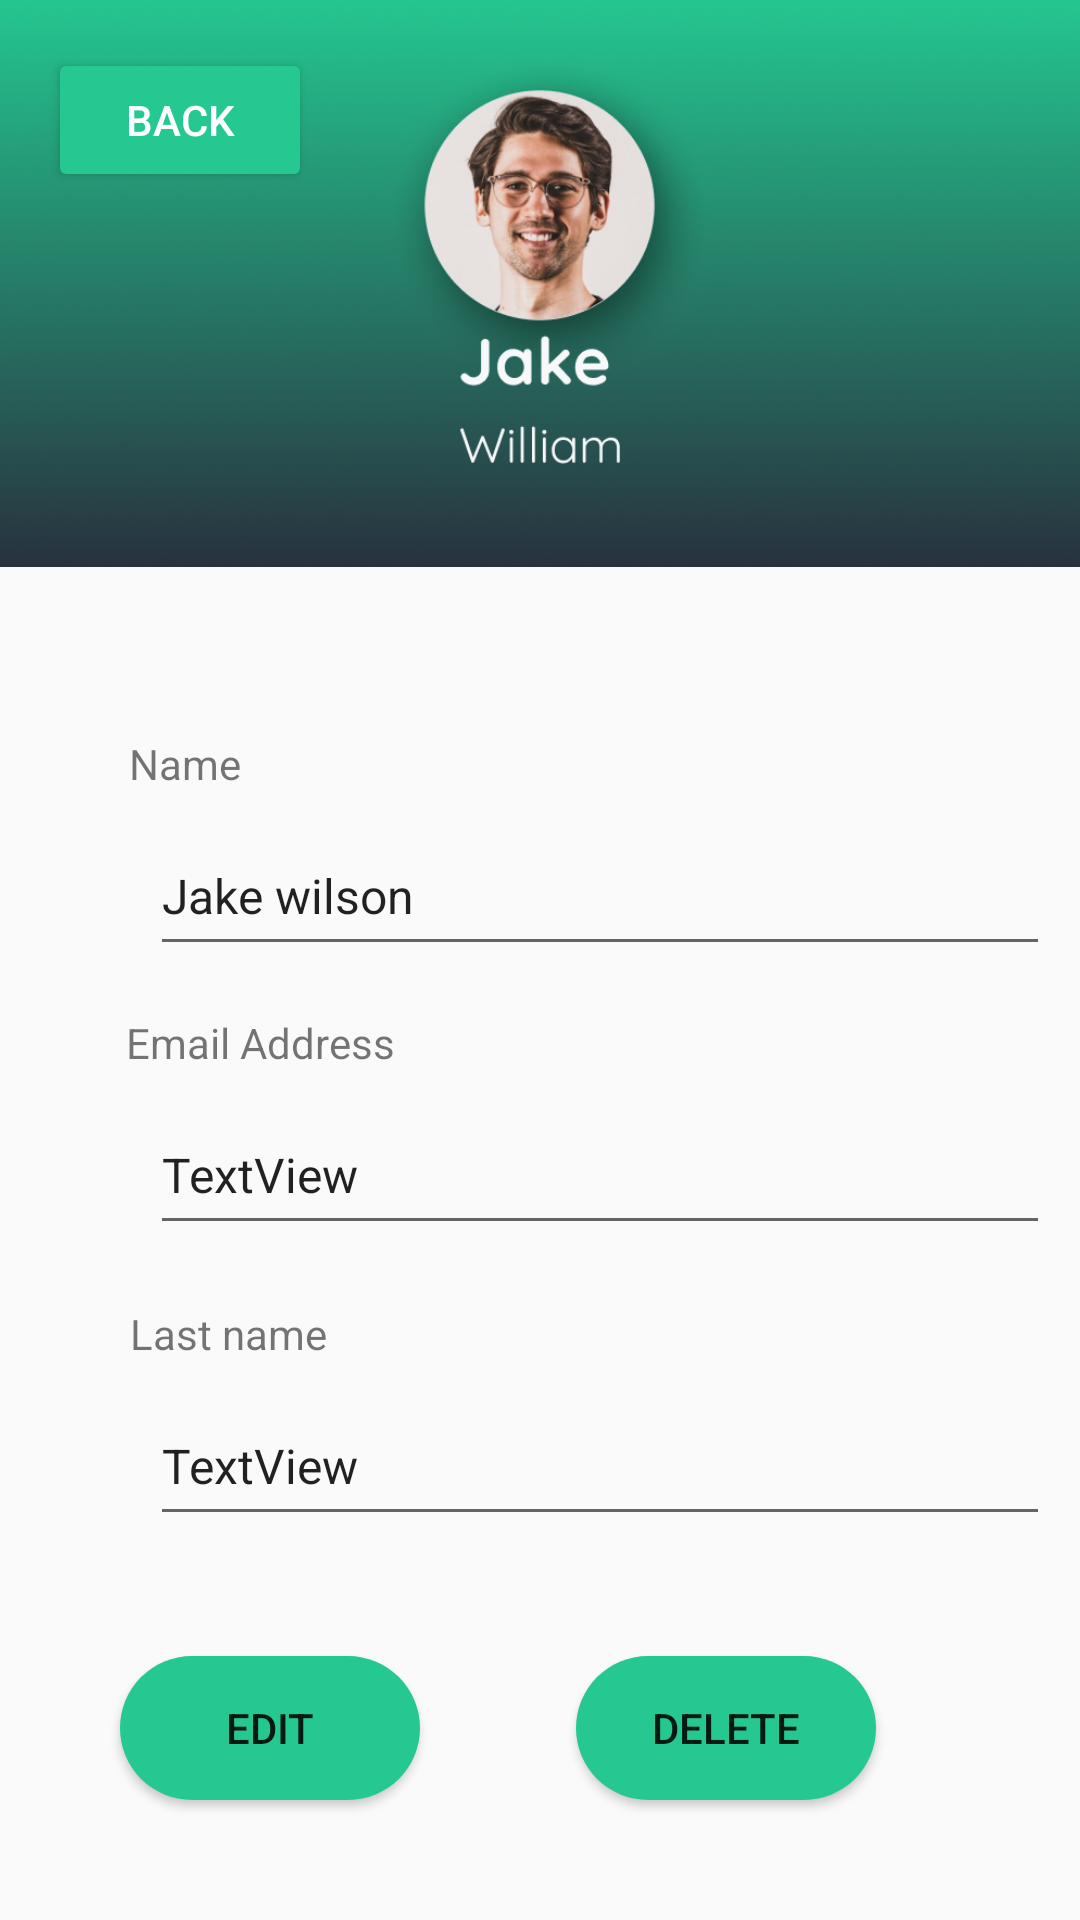

This screen was rendered from an Android layout file. Write that file and the resources it references.
<!-- AndroidManifest.xml: application theme Theme.Eventastic -->
<!-- res/layout/activity_profile.xml -->
<?xml version="1.0" encoding="utf-8"?>
<androidx.constraintlayout.widget.ConstraintLayout xmlns:android="http://schemas.android.com/apk/res/android"
    xmlns:app="http://schemas.android.com/apk/res-auto"
    xmlns:tools="http://schemas.android.com/tools"
    android:id="@+id/main"
    android:layout_width="match_parent"
    android:layout_height="match_parent"
    tools:context=".profile">


    <Button
        android:id="@+id/bck_btn"
        android:layout_width="wrap_content"
        android:layout_height="wrap_content"
        android:layout_marginStart="16dp"
        android:layout_marginTop="16dp"
        android:text="back"
        android:backgroundTint="@color/green"
        android:textColor="@color/white"
        app:layout_constraintStart_toStartOf="parent"
        app:layout_constraintTop_toTopOf="parent" />

    <ImageView
        android:id="@+id/imageView6"
        android:layout_width="wrap_content"
        android:layout_height="189dp"
        android:scaleType="centerCrop"
        android:src="@drawable/profile_cover"
        app:layout_constraintEnd_toEndOf="parent"
        app:layout_constraintHorizontal_bias="0.0"
        app:layout_constraintStart_toStartOf="parent"
        app:layout_constraintTop_toTopOf="parent" />

    <TextView
        android:id="@+id/textView8"
        android:layout_width="wrap_content"
        android:layout_height="wrap_content"
        android:layout_marginTop="20dp"
        android:text="Last name"
        app:layout_constraintEnd_toEndOf="parent"
        app:layout_constraintHorizontal_bias="0.147"
        app:layout_constraintStart_toStartOf="parent"
        app:layout_constraintTop_toBottomOf="@+id/profemailtxt" />

    <EditText
        android:id="@+id/profemailtxt"
        android:layout_width="match_parent"
        android:layout_height="50dp"
        android:layout_marginStart="50dp"
        android:layout_marginTop="8dp"
        android:layout_marginEnd="10dp"
        android:text="TextView"
        android:textSize="16sp"
        app:layout_constraintEnd_toEndOf="parent"
        app:layout_constraintHorizontal_bias="0.141"
        app:layout_constraintStart_toStartOf="parent"
        app:layout_constraintTop_toBottomOf="@+id/textView14" />

    <TextView
        android:id="@+id/textView14"
        android:layout_width="wrap_content"
        android:layout_height="wrap_content"
        android:layout_marginTop="16dp"
        android:text="Email Address"
        app:layout_constraintEnd_toEndOf="parent"
        app:layout_constraintHorizontal_bias="0.155"
        app:layout_constraintStart_toStartOf="parent"
        app:layout_constraintTop_toBottomOf="@+id/profnametxt" />

    <EditText
        android:id="@+id/profnametxt"
        android:layout_width="match_parent"
        android:layout_height="50dp"
        android:layout_marginStart="50dp"
        android:layout_marginTop="8dp"
        android:layout_marginEnd="10dp"
        android:text="Jake wilson"
        android:textSize="16sp"
        app:layout_constraintEnd_toEndOf="parent"
        app:layout_constraintHorizontal_bias="0.124"
        app:layout_constraintStart_toStartOf="parent"
        app:layout_constraintTop_toBottomOf="@+id/textView16" />

    <TextView
        android:id="@+id/textView16"
        android:layout_width="wrap_content"
        android:layout_height="wrap_content"
        android:layout_marginTop="56dp"
        android:text="Name"
        app:layout_constraintEnd_toEndOf="parent"
        app:layout_constraintHorizontal_bias="0.133"
        app:layout_constraintStart_toStartOf="parent"
        app:layout_constraintTop_toBottomOf="@+id/imageView6" />

    <EditText
        android:id="@+id/profLastnametxt"
        android:layout_width="match_parent"
        android:layout_height="50dp"
        android:layout_marginTop="8dp"
        android:text="TextView"
        android:textSize="16sp"
        app:layout_constraintEnd_toEndOf="parent"
        app:layout_constraintHorizontal_bias="0.141"
        app:layout_constraintStart_toStartOf="parent"
        app:layout_constraintTop_toBottomOf="@+id/textView8"
        android:layout_marginStart="50dp"
        android:layout_marginEnd="10dp"/>


    <Button
        android:id="@+id/edtbtn"
        android:layout_width="100dp"
        android:layout_height="wrap_content"
        android:layout_marginStart="40dp"
        android:layout_marginTop="40dp"
        android:background="@drawable/green_btn_backgound"
        android:text="Edit"
        app:layout_constraintStart_toStartOf="parent"
        app:layout_constraintTop_toBottomOf="@+id/profLastnametxt" />

    <Button
        android:id="@+id/dltbtn"
        android:layout_width="100dp"
        android:layout_height="wrap_content"
        android:layout_marginTop="40dp"
        android:layout_marginEnd="68dp"
        android:background="@drawable/green_btn_backgound"
        android:text="delete"
        app:layout_constraintEnd_toEndOf="parent"
        app:layout_constraintTop_toBottomOf="@+id/profLastnametxt" />


</androidx.constraintlayout.widget.ConstraintLayout>
<!-- resources referenced by this layout -->
<resources>
  <color name="green">#26C891</color>
  <color name="white">#FFFFFFFF</color>
  <!-- drawable green_btn_backgound (drawable) -->
  <?xml version="1.0" encoding="utf-8"?>
  <selector xmlns:android="http://schemas.android.com/apk/res/android">
  <item>
      <shape android:shape="rectangle">
          <solid android:color="@color/green"/>
          <corners android:radius="30dp"/>
      </shape>
  </item>
  </selector>
  <!-- drawable profile_cover: png bitmap (drawable, 253305 bytes) -->
  <style name="Theme.Eventastic" parent="Base.Theme.Eventastic" />
  <style name="Base.Theme.Eventastic" parent="Theme.AppCompat.Light.NoActionBar">
          
          
      </style>
</resources>
